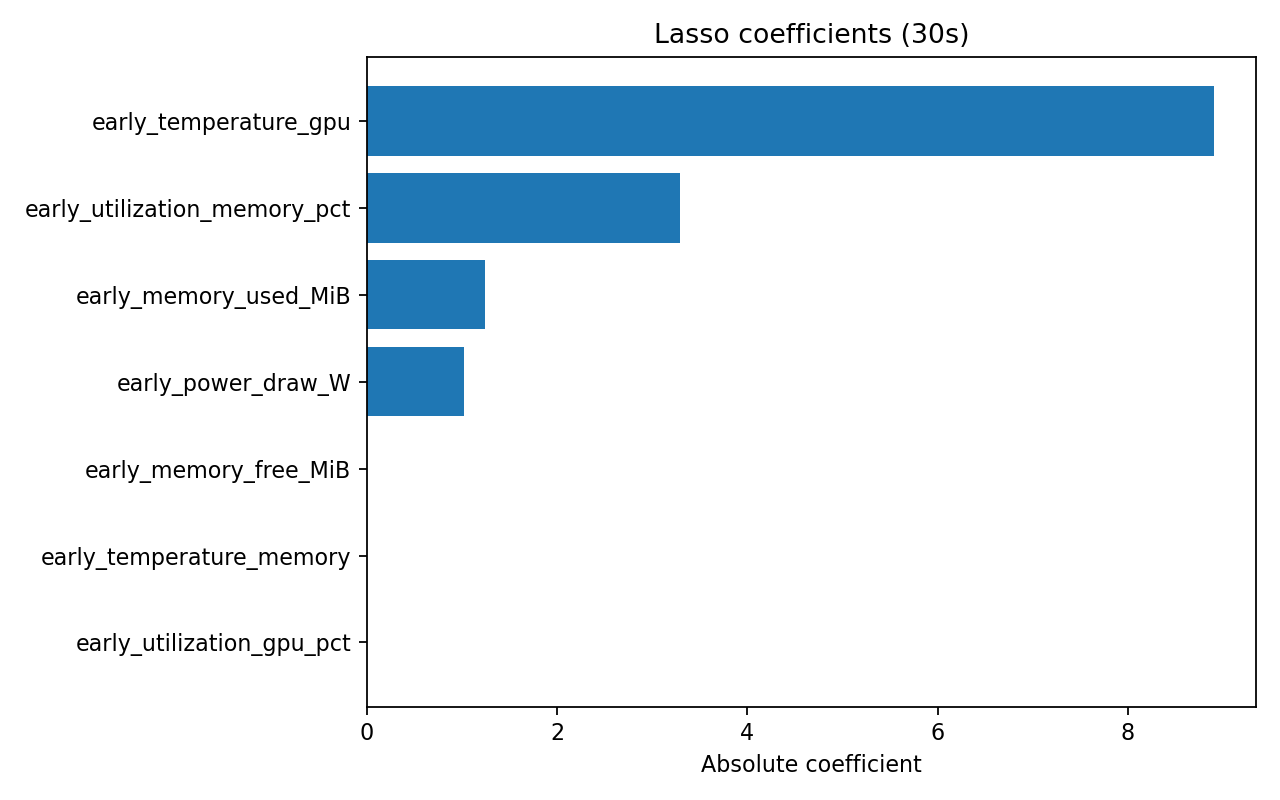

The file beside this chart, header and first rows:
feature, coefficient, importance_abs
early_power_draw_W, 1.025, 1.025
early_utilization_gpu_pct, 0.0, 0.0
early_utilization_memory_pct, 3.294, 3.294
early_memory_used_MiB, -1.241, 1.241
early_memory_free_MiB, 8.183302672269311e-16, 8.183302672269311e-16
early_temperature_gpu, 8.902, 8.902
early_temperature_memory, 0.0, 0.0
